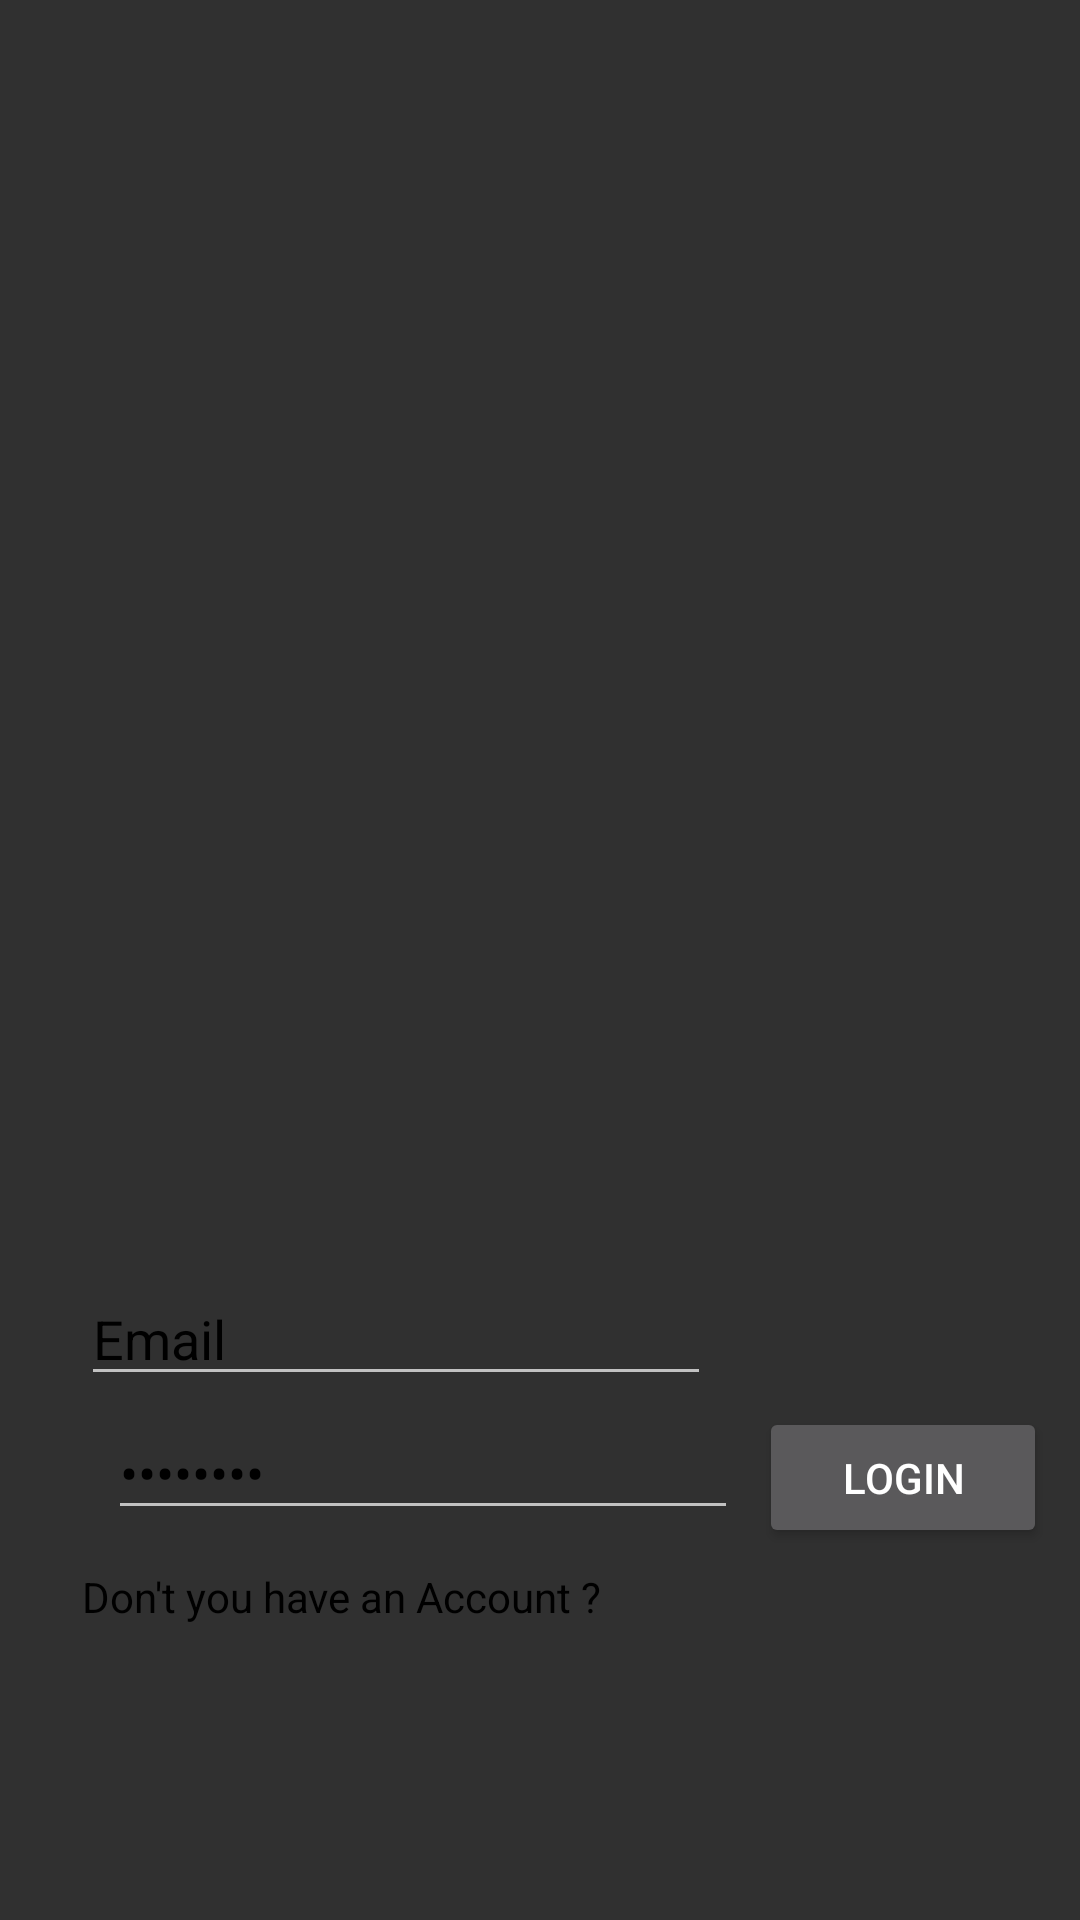

Layout XML and referenced resources for this Android screen:
<!-- AndroidManifest.xml: application theme Theme.AppCompat.NoActionBar -->
<!-- res/layout/activity_sign_in.xml -->
<?xml version="1.0" encoding="utf-8"?>
<androidx.constraintlayout.widget.ConstraintLayout xmlns:android="http://schemas.android.com/apk/res/android"
    xmlns:app="http://schemas.android.com/apk/res-auto"
    xmlns:tools="http://schemas.android.com/tools"
    android:layout_width="match_parent"
    android:layout_height="match_parent"
    android:layout_margin="10dp"
    android:background="@drawable/signin_screen"
    tools:context=".SignIn_activity">

    <EditText
        android:id="@+id/editTextTextEmailAddress"
        android:layout_width="wrap_content"
        android:layout_height="wrap_content"
        android:layout_marginTop="424dp"
        android:ems="10"
        android:text="Email"
        android:textColor="@color/black"
        android:inputType="textEmailAddress"
        app:layout_constraintEnd_toEndOf="parent"
        app:layout_constraintHorizontal_bias="0.179"
        app:layout_constraintStart_toStartOf="parent"
        app:layout_constraintTop_toTopOf="parent" />

    <Button
        android:id="@+id/signInButton"
        android:layout_width="96dp"
        android:layout_height="47dp"
        android:text="Login"
        app:layout_constraintBottom_toTopOf="@id/textview_sigin"
        app:layout_constraintEnd_toEndOf="parent"
        app:layout_constraintHorizontal_bias="0.391"
        app:layout_constraintStart_toEndOf="@+id/editTextTextPassword"
        app:layout_constraintTop_toBottomOf="@id/editTextTextEmailAddress"
        app:layout_constraintVertical_bias="0.355" />

    <TextView
        android:id="@+id/textview_sigin"
        android:layout_width="200dp"
        android:layout_height="21dp"
        android:textColor="@color/black"
        android:text="@string/don_t_you_have_an_account_signup"
        app:layout_constraintBottom_toBottomOf="parent"
        app:layout_constraintEnd_toEndOf="parent"
        app:layout_constraintHorizontal_bias="0.17"
        app:layout_constraintStart_toStartOf="parent"
        app:layout_constraintTop_toBottomOf="@+id/editTextTextPassword"
        app:layout_constraintVertical_bias="0.117" />

    <EditText
        android:id="@+id/editTextTextPassword"
        android:layout_width="wrap_content"
        android:layout_height="wrap_content"
        android:layout_marginStart="36dp"
        android:ems="10"
        android:text="Password"
        android:textColor="@color/black"
        android:inputType="textPassword"
        app:layout_constraintBaseline_toBaselineOf="@+id/signInButton"
        app:layout_constraintStart_toStartOf="parent" />

</androidx.constraintlayout.widget.ConstraintLayout>
<!-- resources referenced by this layout -->
<resources>
  <color name="black">#FF000000</color>
  <string name="don_t_you_have_an_account_signup">Don\'t you have an Account ? Signup</string>
</resources>
